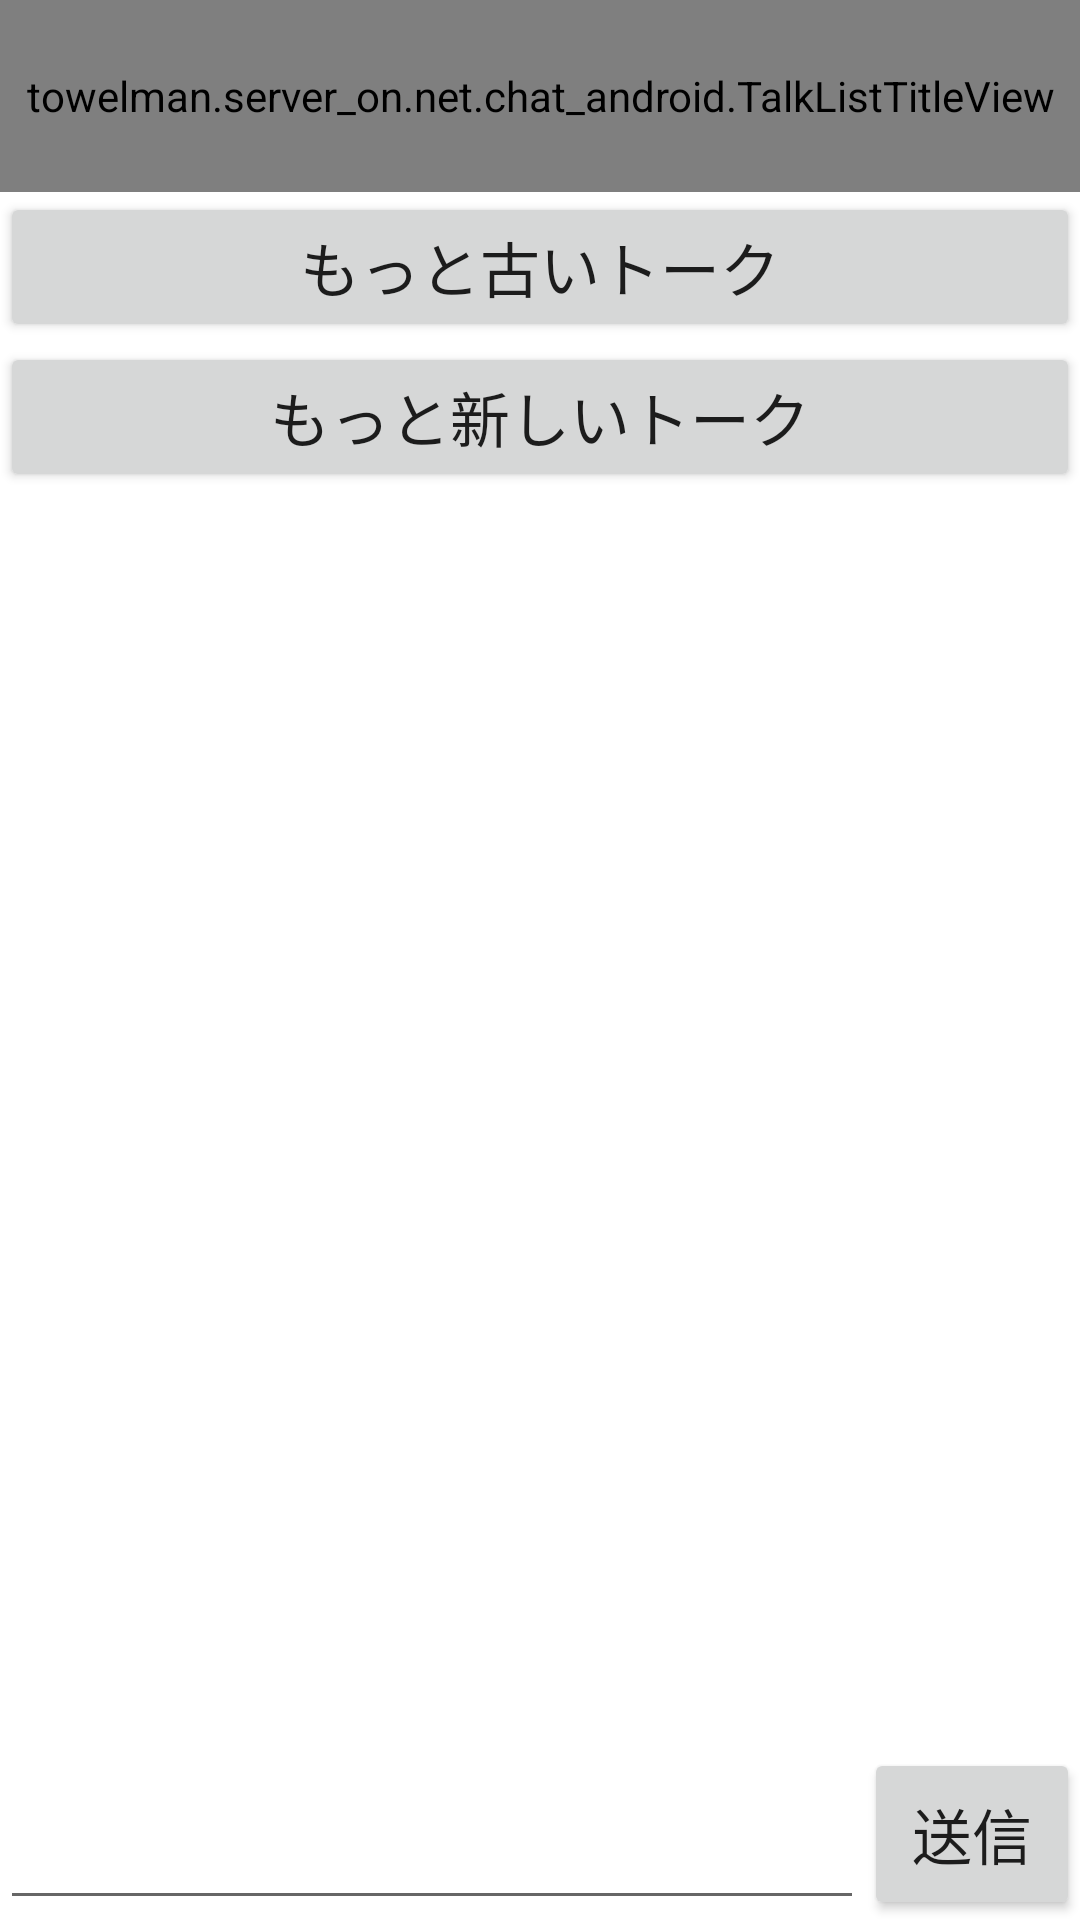

Write the Android layout XML for this screen, with the resource values it uses.
<!-- AndroidManifest.xml: application theme Theme.Chat_android -->
<!-- res/layout/fragment_talk_list_in_talk_room.xml -->
<?xml version="1.0" encoding="utf-8"?>
<FrameLayout xmlns:android="http://schemas.android.com/apk/res/android"
    xmlns:tools="http://schemas.android.com/tools"
    android:layout_width="match_parent"
    android:layout_height="match_parent"
    xmlns:app="http://schemas.android.com/apk/res-auto"
    tools:context=".TalkListInTalkRoomFragment">

    <LinearLayout
        android:orientation="vertical"
        android:layout_width="match_parent"
        android:layout_height="match_parent"
        android:weightSum="1"
        tools:ignore="UselessParent">

        <towelman.server_on.net.chat_android.TalkListTitleView
            android:id="@+id/talkListTitleView"
            android:layout_width="match_parent"
            android:layout_height="0dp"
            android:layout_weight="0.1"
            android:background="#D81AF8" />



        <LinearLayout
            android:id="@+id/menuContainer"
            android:orientation="vertical"
            android:layout_width="match_parent"
            android:layout_height="0dp"
            android:layout_weight="0.8"
            android:visibility="gone" />

        <LinearLayout
            android:id="@+id/editTextContainer"
            android:orientation="vertical"
            android:layout_width="match_parent"
            android:layout_height="0dp"
            android:layout_weight="0.8"
            android:visibility="gone" />

        <RelativeLayout
            android:id="@+id/bodyContainer"
            android:layout_width="match_parent"
            android:layout_height="0dp"
            android:layout_weight="0.9">

            <ScrollView
                android:layout_width="match_parent"
                android:layout_height="match_parent"
                android:layout_above="@id/sendContainer"
                android:layout_alignParentTop="true"
                android:orientation="vertical">

                <LinearLayout
                    android:layout_width="fill_parent"
                    android:layout_height="wrap_content"
                    android:orientation="vertical">

                    <Button
                        android:id="@+id/olderLoadButton"
                        android:layout_width="match_parent"
                        android:layout_height="50dp"
                        android:text="@string/older_load"
                        android:textSize="20sp" />

                    <LinearLayout
                        android:id="@+id/talkListContainer"
                        android:layout_width="fill_parent"
                        android:layout_height="wrap_content"
                        android:orientation="vertical" />

                    <Button
                        android:id="@+id/newerLoadButton"
                        android:layout_width="match_parent"
                        android:layout_height="50dp"
                        android:text="@string/newer_load"
                        android:textSize="20sp" />

                </LinearLayout>
            </ScrollView>

            <LinearLayout
                android:id="@+id/sendContainer"
                android:layout_width="match_parent"
                android:layout_height="wrap_content"
                android:minHeight="50dp"
                android:layout_alignParentBottom="true"
                android:orientation="horizontal">

                <EditText
                    android:id="@+id/contentEditText"
                    android:layout_width="0dp"
                    android:layout_height="wrap_content"
                    android:layout_weight="0.8"
                    android:maxLines = "4"
                    android:minLines="1"
                    android:scrollbars = "vertical"
                    android:minHeight="50dp"
                    android:textSize="30sp"
                    android:inputType="textMultiLine"
                    tools:ignore="LabelFor"
                    android:autofillHints="送信したいメッセージ" />

                <Button
                    android:id="@+id/sendButton"
                    android:layout_width="0dp"
                    android:layout_height="match_parent"
                    android:layout_weight="0.2"
                    android:text="@string/send"
                    app:autoSizeMinTextSize="8sp"
                    app:autoSizeMaxTextSize="20dp"
                    app:autoSizeStepGranularity="2sp"
                    app:autoSizeTextType="uniform"/>

            </LinearLayout>

        </RelativeLayout>

    </LinearLayout>

</FrameLayout>
<!-- resources referenced by this layout -->
<resources>
  <string name="newer_load">もっと新しいトーク</string>
  <string name="older_load">もっと古いトーク</string>
  <string name="send">送信</string>
  <style name="Theme.Chat_android" parent="Theme.MaterialComponents.DayNight.DarkActionBar">
          
          <item name="colorPrimary">@color/purple_500</item>
          <item name="colorPrimaryVariant">@color/purple_700</item>
          <item name="colorOnPrimary">@color/white</item>
          
          <item name="colorSecondary">@color/teal_200</item>
          <item name="colorSecondaryVariant">@color/teal_700</item>
          <item name="colorOnSecondary">@color/black</item>
          
          <item name="android:statusBarColor" tools:targetApi="l">?attr/colorPrimaryVariant</item>
          
  
          <item name="windowNoTitle">true</item>
          <item name="windowActionBar">false</item>
          <item name="android:windowFullscreen">true</item>
          <item name="android:windowContentOverlay">@null</item>
  
      </style>
  <!-- not gathered from this repository: default colours our renderer supplied (Android Studio template values) -->
  <color name="purple_500">#FF6200EE</color>
  <color name="purple_700">#FF3700B3</color>
  <color name="teal_200">#FF03DAC5</color>
  <color name="teal_700">#FF018786</color>
  <color name="black">#FF000000</color>
  <color name="white">#FFFFFFFF</color>
</resources>
